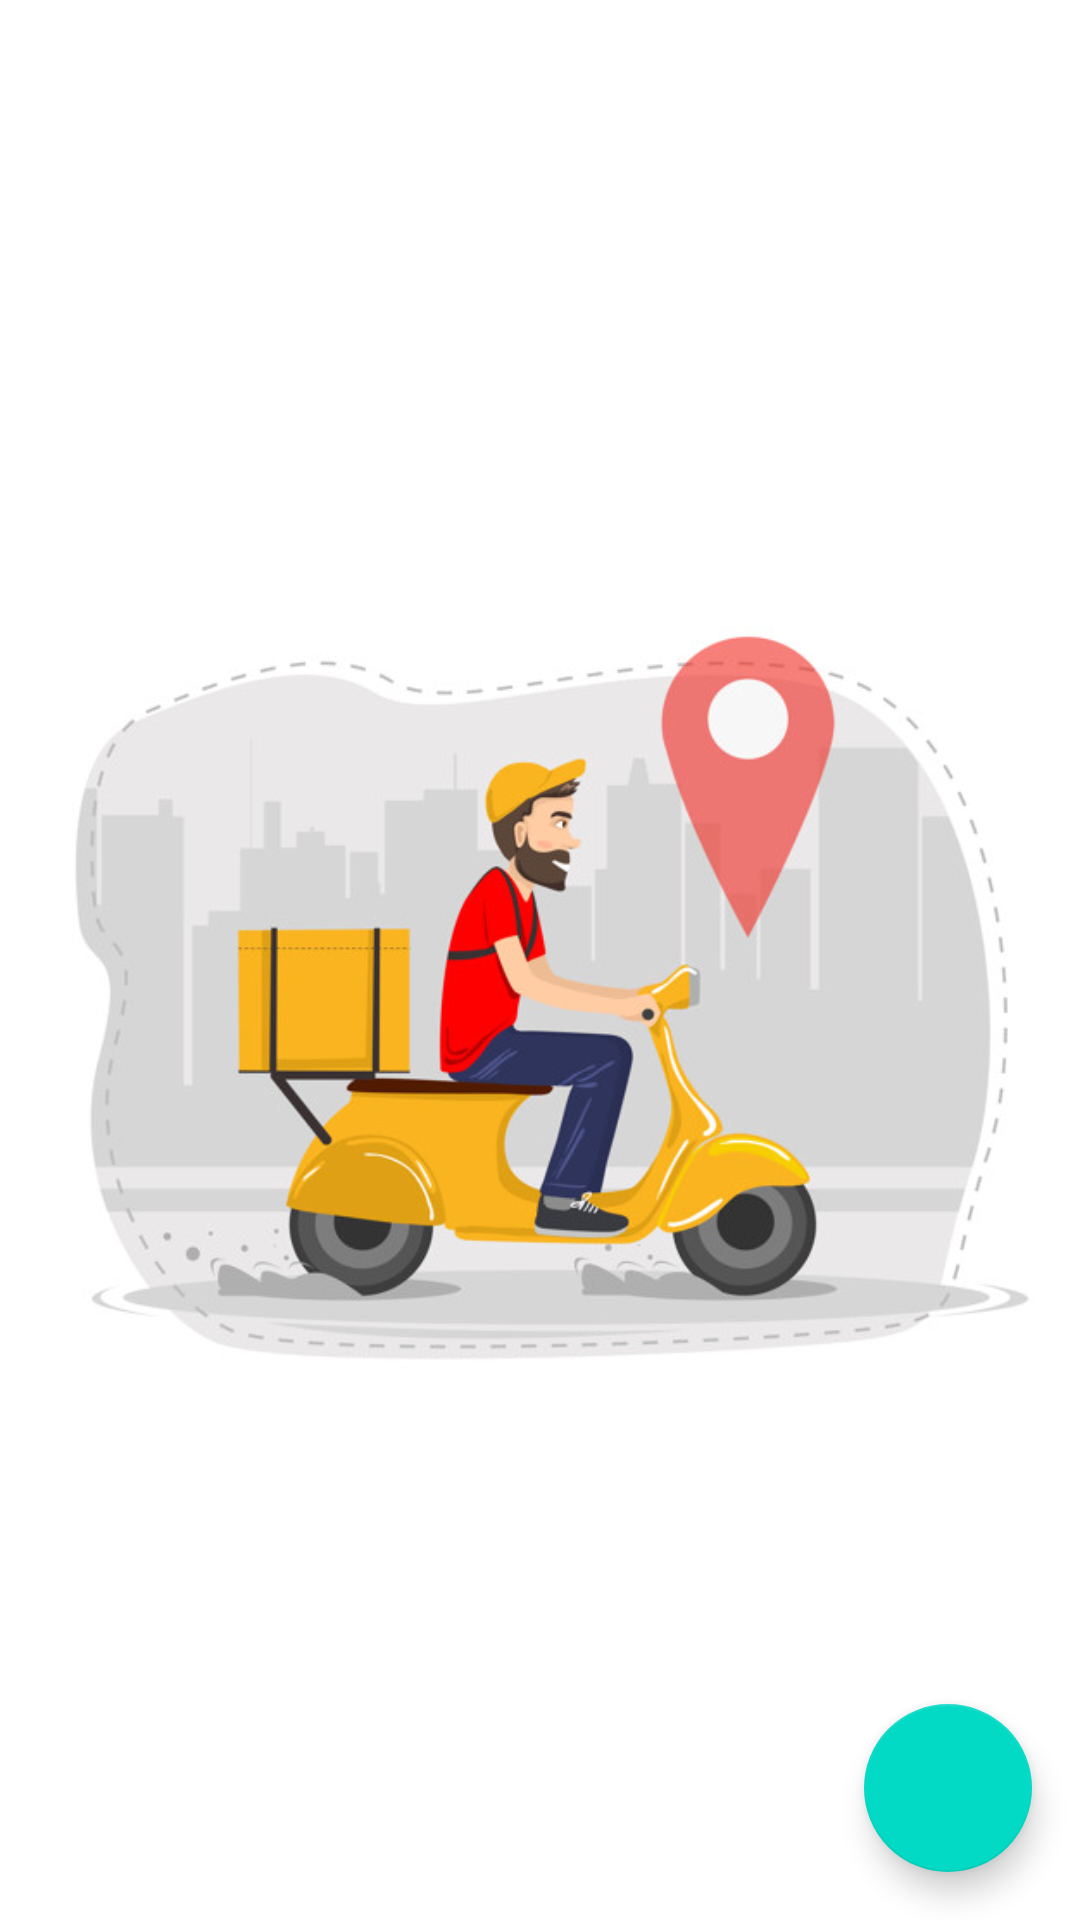

Write the Android layout XML for this screen, with the resource values it uses.
<!-- AndroidManifest.xml: application theme AppTheme -->
<!-- res/layout/activity_delivery_list.xml -->
<?xml version="1.0" encoding="utf-8"?>
<androidx.coordinatorlayout.widget.CoordinatorLayout xmlns:android="http://schemas.android.com/apk/res/android"
              xmlns:card_view="http://schemas.android.com/apk/res-auto"
              xmlns:app="http://schemas.android.com/apk/res-auto"
              android:layout_width="fill_parent"
              android:layout_height="fill_parent"
              android:orientation="vertical">


    <ImageView
        android:id="@+id/imageBulk"
        android:layout_width="match_parent"
        android:layout_height="wrap_content"
        card_view:srcCompat="@drawable/logoo"
        android:layout_marginTop="100dp"/>


    <com.google.android.material.floatingactionbutton.FloatingActionButton
        android:id="@+id/fabButtonFilter"
        android:layout_width="wrap_content"
        android:layout_height="wrap_content"
        android:layout_gravity="bottom|end"
        android:layout_margin="@dimen/fab_margin"
        app:srcCompat="@drawable/icons_filter" />


        <ListView
                android:id="@+id/listViewDeliveries"
                android:layout_width="fill_parent"
                android:layout_height="wrap_content"
                android:divider="@color/white"
                android:dividerHeight="5dp"
                android:listSelector="@drawable/list_selector"
                android:layout_marginTop="10dp"/>

</androidx.coordinatorlayout.widget.CoordinatorLayout>
<!-- resources referenced by this layout -->
<resources>
  <color name="white">#FFFFFF</color>
  <dimen name="fab_margin">16dp</dimen>
  <!-- drawable list_selector (drawable) -->
  <?xml version="1.0" encoding="utf-8"?>
  <selector xmlns:android="http://schemas.android.com/apk/res/android">
      <item
              android:state_selected="false"
              android:state_pressed="false"
              android:drawable="@drawable/gradient_bg"/>
  
      <item android:state_pressed="true"
            android:drawable="@drawable/gradient_bg_hover"/>
  
      <item android:state_selected="true"
            android:state_pressed="false"
            android:drawable="@drawable/gradient_bg_hover"/>
  </selector>
  <!-- drawable logoo: jpg bitmap (drawable, 73131 bytes) -->
  <style name="AppTheme" parent="Theme.AppCompat.Light.DarkActionBar">
          
          <item name="colorPrimary">@color/colorPrimary</item>
          <item name="colorPrimaryDark">@color/colorPrimaryDark</item>
          <item name="colorAccent">@color/colorAccent</item>
  
          <item name="android:splitMotionEvents">false</item>
          <item name="android:windowEnableSplitTouch">false</item>
      </style>
  <color name="colorPrimary">#3F51B5</color>
  <color name="colorPrimaryDark">#B0BEC5</color>
  <color name="colorAccent">#FF0266</color>
</resources>
